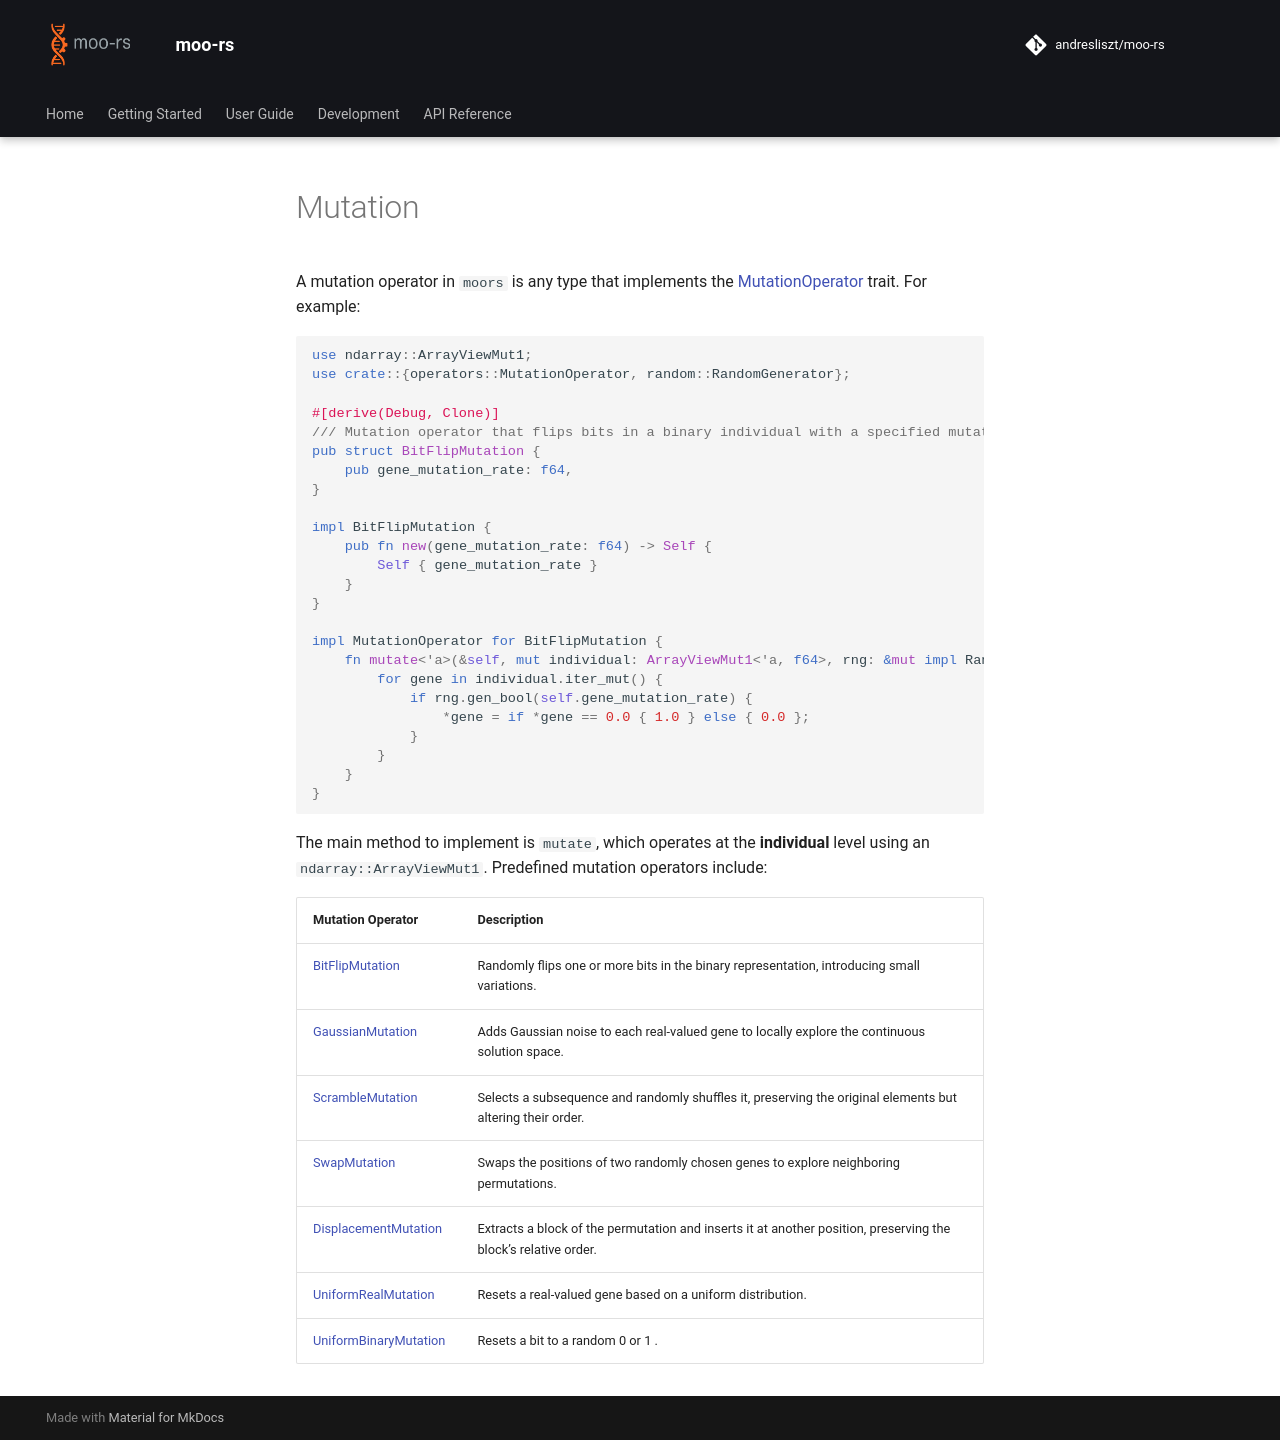

repository: andresliszt/pymoors · page: user_guide/operators/rust/mutation.html · generator: mkdocs

A mutation operator in `moors` is any type that implements the {{ docs_rs("trait", "operators.mutation.MutationOperator") }} trait. For example:

```rust
use ndarray::ArrayViewMut1;
use crate::{operators::MutationOperator, random::RandomGenerator};

#[derive(Debug, Clone)]
/// Mutation operator that flips bits in a binary individual with a specified mutation rate.
pub struct BitFlipMutation {
    pub gene_mutation_rate: f64,
}

impl BitFlipMutation {
    pub fn new(gene_mutation_rate: f64) -> Self {
        Self { gene_mutation_rate }
    }
}

impl MutationOperator for BitFlipMutation {
    fn mutate<'a>(&self, mut individual: ArrayViewMut1<'a, f64>, rng: &mut impl RandomGenerator) {
        for gene in individual.iter_mut() {
            if rng.gen_bool(self.gene_mutation_rate) {
                *gene = if *gene == 0.0 { 1.0 } else { 0.0 };
            }
        }
    }
}
```

The main method to implement is `mutate`, which operates at the **individual** level using an `ndarray::ArrayViewMut1`. Predefined mutation operators include:

<table>
  <thead>
    <tr>
      <th>Mutation Operator</th>
      <th>Description</th>
    </tr>
  </thead>
  <tbody>
    <tr>
      <td> {{ docs_rs("struct", "operators.mutation.BitFlipMutation") }} </td>
      <td>Randomly flips one or more bits in the binary representation, introducing small variations.</td>
    </tr>
    <tr>
      <td> {{ docs_rs("struct", "operators.mutation.GaussianMutation") }} </td>
      <td>Adds Gaussian noise to each real-valued gene to locally explore the continuous solution space.</td>
    </tr>
    <tr>
      <td> {{ docs_rs("struct", "operators.ScrambleMutation") }} </td>
      <td>Selects a subsequence and randomly shuffles it, preserving the original elements but altering their order.</td>
    </tr>
    <tr>
      <td> {{ docs_rs("struct", "operators.mutation.SwapMutation") }} </td>
      <td>Swaps the positions of two randomly chosen genes to explore neighboring permutations.</td>
    </tr>
    <tr>
      <td> {{ docs_rs("struct", "operators.mutation.DisplacementMutation") }} </td>
      <td>Extracts a block of the permutation and inserts it at another position, preserving the block’s relative order.</td>
    </tr>
    <tr>
      <td> {{ docs_rs("struct", "operators.mutation.UniformRealMutation") }} </td>
      <td>Resets a real-valued gene based on a uniform distribution.</td>
    </tr>
    <tr>
      <td> {{ docs_rs("struct", "operators.mutation.UniformBinaryMutation") }} </td>
      <td> Resets a bit to a random 0 or 1 .</td>
    </tr>

  </tbody>
</table>
